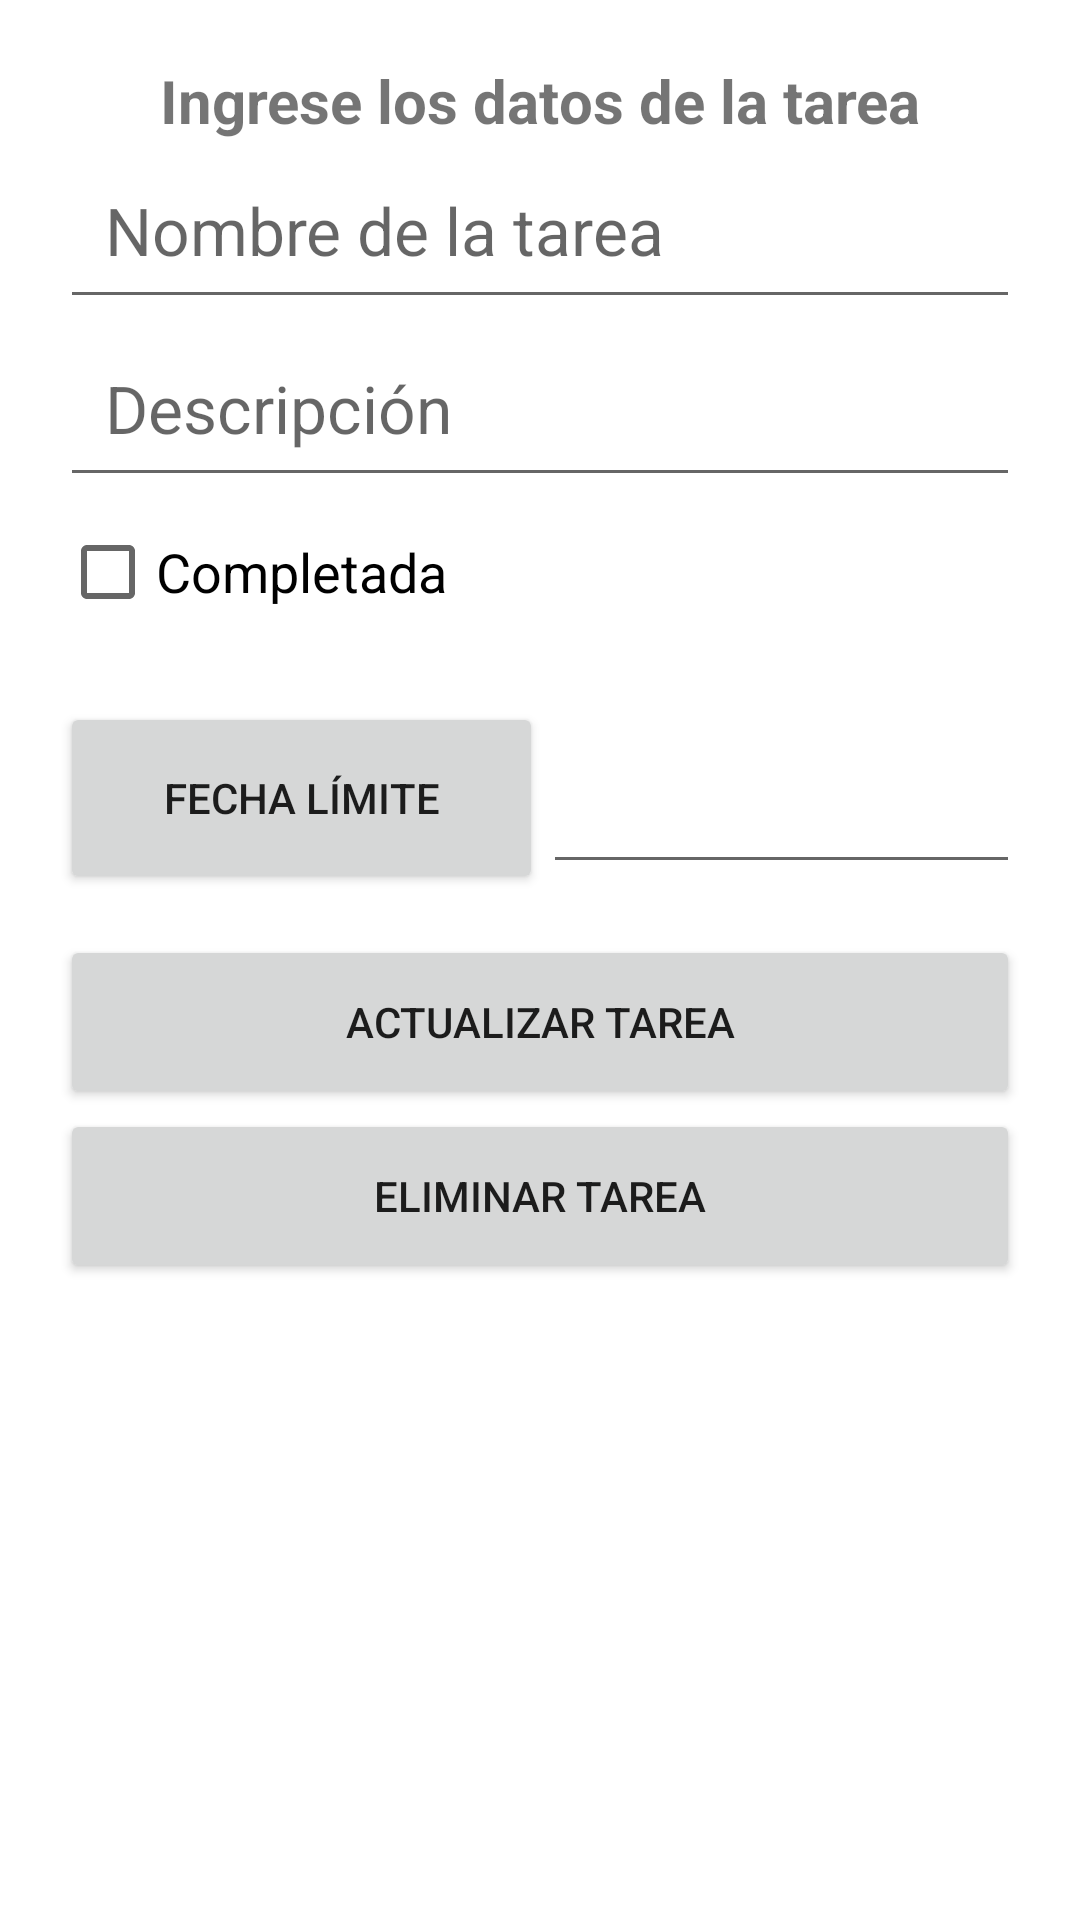

Layout XML and referenced resources for this Android screen:
<!-- AndroidManifest.xml: application theme Theme.Proyecto -->
<!-- res/layout/fragment_update_tarea.xml -->
<?xml version="1.0" encoding="utf-8"?>
<LinearLayout xmlns:android="http://schemas.android.com/apk/res/android"
    xmlns:app="http://schemas.android.com/apk/res-auto"
    xmlns:tools="http://schemas.android.com/tools"
    android:layout_width="match_parent"
    android:layout_height="match_parent"
    android:orientation="vertical"
    android:padding="20dp"
    tools:context=".ui.home.UpdateTareaFragment">

    <TextView
        android:id="@+id/lblUpdate"
        android:layout_width="match_parent"
        android:layout_height="wrap_content"
        android:text="@string/datosTarea"
        android:textAlignment="center"
        android:textSize="20sp"
        android:textStyle="bold" />

    <EditText
        android:id="@+id/et_NombreTarea"
        android:layout_width="match_parent"
        android:layout_height="wrap_content"
        android:ems="10"
        android:hint="@string/nombreTarea"
        android:inputType="textPersonName"
        android:padding="15dp"
        android:textAppearance="@style/TextAppearance.AppCompat.Large" />

    <EditText
        android:id="@+id/et_DescripcionTarea"
        android:layout_width="match_parent"
        android:layout_height="wrap_content"
        android:ems="10"
        android:hint="@string/descripcionTarea"
        android:inputType="textPersonName"
        android:padding="15dp"
        android:textAppearance="@style/TextAppearance.AppCompat.Large" />

    <CheckBox
        android:id="@+id/chk_Completa"
        android:layout_width="match_parent"
        android:layout_height="wrap_content"
        android:minHeight="50dp"
        android:text="@string/tareaCompletada"
        android:textSize="18sp" />

    <LinearLayout
    android:layout_width="match_parent"
    android:layout_height="96dp"
    android:orientation="horizontal"
    android:paddingTop="15dp">

    <Button
        android:id="@+id/btAddFecha"
        android:layout_width="173dp"
        android:layout_height="64dp"
        android:layout_weight="1"
        android:text="@string/fechaTarea"
        app:icon="@drawable/ic_date" />

    <EditText
        android:id="@+id/et_FechaTarea"
        android:layout_width="171dp"
        android:layout_height="64dp"
        android:layout_weight="1"
        android:ems="10"
        android:focusable="false"
        android:inputType="none"
        android:textIsSelectable="false" />
    </LinearLayout>

    <Button
        android:id="@+id/btActualizaTarea"
        android:layout_width="match_parent"
        android:layout_height="58dp"
        android:text="@string/actualizarTarea" />

    <Button
        android:id="@+id/btEliminaTarea"
        android:layout_width="match_parent"
        android:layout_height="58dp"
        android:text="@string/eliminarTarea" />

    <EditText
        android:id="@+id/valorCheck"
        android:layout_width="match_parent"
        android:layout_height="18dp"
        android:visibility="gone"
        android:ems="10"
        android:inputType="textPersonName" />

    </LinearLayout>
<!-- resources referenced by this layout -->
<resources>
  <string name="actualizarTarea">Actualizar Tarea</string>
  <string name="datosTarea">Ingrese los datos de la tarea</string>
  <string name="descripcionTarea">Descripción</string>
  <string name="eliminarTarea">Eliminar Tarea</string>
  <string name="fechaTarea">Fecha límite</string>
  <string name="nombreTarea">Nombre de la tarea</string>
  <string name="tareaCompletada">Completada</string>
  <style name="Theme.Proyecto" parent="Theme.MaterialComponents.DayNight.DarkActionBar">
  
          <item name="colorPrimary">@color/colorPrimary</item>
          <item name="colorPrimaryDark">@color/colorPrimaryDark</item>
          <item name="colorAccent">@color/colorAccent</item>
  
          <item name="android:statusBarColor" tools:targetApi="l">?attr/colorPrimaryVariant</item>
  
      </style>
  <color name="colorPrimary">#0C90F1</color>
  <color name="colorPrimaryDark">#0591F8</color>
  <color name="colorAccent">#0C90F1</color>
</resources>
